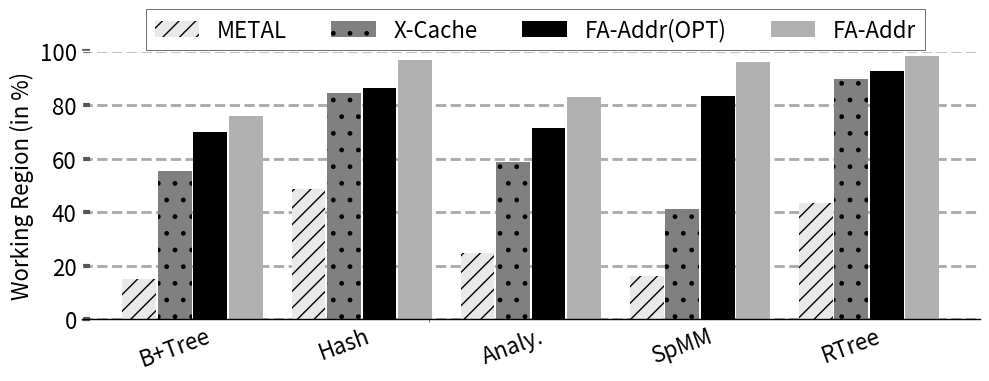

Recreate this plot in Python. (Note: this script raises an exception after producing the figure.)
import sys

import math


from matplotlib import pyplot as plt
plt.style.use('ggplot')
import matplotlib as mpl
import matplotlib
import numpy as np
from matplotlib.backends.backend_pdf import PdfPages
from matplotlib.ticker import MultipleLocator
from random import randint
from matplotlib.backends.backend_pdf import PdfPages
from matplotlib.backends.backend_pdf import PdfPages
import matplotlib.ticker as ticker
import csv

print(sys.path)

# from palettable.colorbrewer.sequential import YlGnBu_5

mpl.rc('font', family='sans-serif')
# matplotlib.style.use('ggplot')

font = 32
X_AXIS_name = []
X_AXIS = np.linspace(0.1, 0.9, 9)




opt =[]
metal=[]
cache =[]

font = 16

BM_name = ["B+Tree", "Hash","Analy.", "SpMM","RTree"]
ac = [1,1,1,1,1]
xcache = [0.73,0.87,0.706,0.43,0.91]
metal = [0.2,0.5,0.3,0.167,0.44]
opt=[ 0.92, 0.89,0.86,0.87,0.94]
scaling=[0.76,0.97,0.83,0.96,0.985]

X_AXIS = np.linspace(-3,len(BM_name),len(BM_name))

for i in range(len(scaling)):
    ac[i]=ac[i]*scaling[i]*100
    xcache[i]=xcache[i]*scaling[i]*100
    metal[i]=metal[i]*scaling[i]*100
    opt[i]=opt[i]*scaling[i]*100

fig,ax=plt.subplots(figsize=(10, 4))
ax.set_facecolor('w')
ax.set_axisbelow(True)
ax.spines['bottom'].set_color('k')
plt.grid(linestyle='--', linewidth=2, which='major', color='darkgray')
plt.gca().xaxis.grid(False)
plt.gca().yaxis.grid(True)

ax.tick_params(axis='y', which='minor', left=False)
plt.tick_params(axis='both', which='major', direction='in', length=6, width=3)
plt.xticks(X_AXIS ,ha= 'center', color='k', rotation = 20)
plt.xticks(size=font, va="top")
plt.yticks(fontsize = font, color='k')


xticks_minor = [ 0]
ax.set_xticks( xticks_minor, minor=True )

# ax.tick_params( axis='x', which='minor', direction='out', length=40, width =3 )



plt.yticks(fontsize = font, color='k')

ax.set_xticklabels(BM_name)



plt.bar([i -0.42 for i in X_AXIS], [metal[i] for i,X in  enumerate(metal)], width  = 0.4,  hatch = "//", color = "#e9e9e9")
plt.bar([i + 0.0 for i in X_AXIS], [xcache[i] for i,X in  enumerate(xcache)], width  = 0.4, color = "gray",hatch=".")
plt.bar([i +0.42 for i in X_AXIS], [opt[i] for i,X in  enumerate(opt)], hatch = "--", width  = 0.4, color = "black")
plt.bar([i +0.84 for i in X_AXIS], [ac[i] for i,X in  enumerate(ac)], width  = 0.4, color = "#b1b1b1")

# plt.bar([i - 0.20 for i in X_AXIS], [X/metal[i] for i,X in  enumerate(stream)], hatch = "--", width  = 0.2, color = "black", height=1.6)
# plt.bar([i + 0.05 for i in X_AXIS], [X/cache[i] for i,X in  enumerate(stream)], hatch = "||", width  = 0.2, color = "#C5C5C5", height=1.6)
# plt.bar([i + 0.25 for i in X_AXIS], [X/stream[i] for i,X in  enumerate(stream)], hatch = "--", width  = 0.2, color = "#D3D3D3", height=1.6)

# plt.title('Runtime Comparision', size =font)
legend = ["METAL","X-Cache","FA-Addr(OPT)","FA-Addr" ]
plt.legend(legend, fontsize=16, loc='best', frameon=True,
           facecolor='w', edgecolor='k', fancybox=False, bbox_to_anchor=(0.951, 1.2),ncol = 4)

plt.ylabel('Working Region (in %)', size = font, color='k')
plt.ylim(0,100.0)


# plt.annotate("Hash\nTable",(0.37,-0.2), xycoords='axes fraction', textcoords='offset points', va='top', size = font ,weight='bold')
# plt.annotate("SpMV",   (0.47,-0.2), xycoords='axes fraction', textcoords='offset points', va='top', size = font,weight='bold')
# plt.annotate("SpMM",   (0.9,-0.2), xycoords='axes fraction', textcoords='offset points', va='top', size = font,weight='bold')
plt.tight_layout()
# Uncomment to savefig
plt.savefig('./Plots/pdfs/cr_ws.pdf')
plt.show()

